Run: headless pygame with SDL's dummy video driver; simulated clock (each Clock.tick advances the game by its frame time, no real sleeping); random seed 0; keys injected as events and as key.get_pressed() state; mouse plan: one left click at the window centre at the start of phase 2, then a move to the lower-right quarter at the start of phase 3.
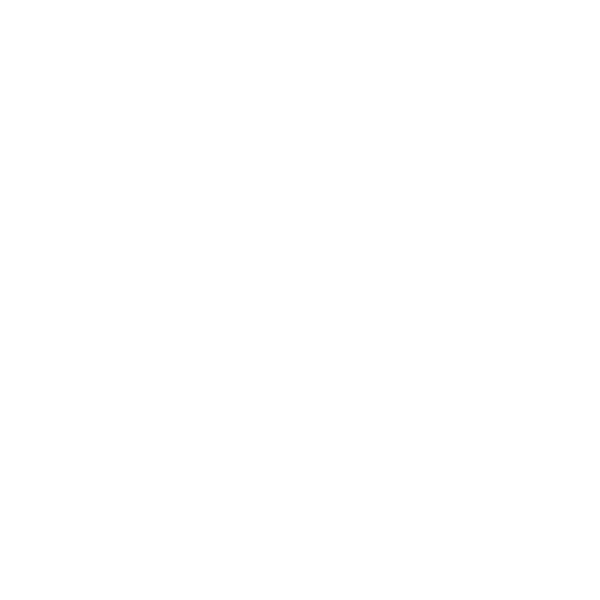
Frame 1 of 4 · flips 1–60 · no input
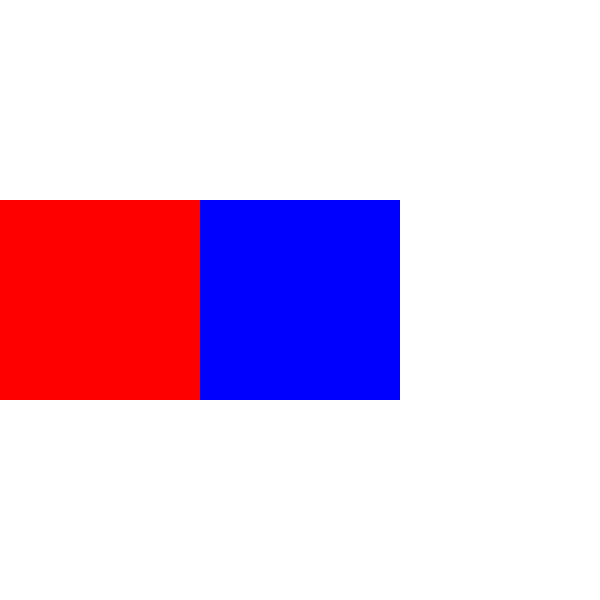
Frame 2 of 4 · flips 61–180 · clicked the window centre · tapped SPACE, RETURN · held RIGHT (→), D
Frame 3 of 4 · flips 181–300 · moved the mouse to the lower-right quarter · held DOWN (↓), S · screen unchanged from frame 2, image omitted
Frame 4 of 4 · flips 301–420 · held LEFT (←), A, UP (↑), W · screen unchanged from frame 3, image omitted

The pygame program that drew these frames:

import pygame
from pygame.locals import *
import random
pygame.init()


def count(array,element):
	"""
	count the number of time an element apears in a list

	count([0,1,0,2,3,4,0],0)
	>>> 3

	"""
	counter = 0
	for i in array:
		counter += (i == element)
	return counter

class gameboard:
	def __init__(self,bot):
		self.board = [list(["" for i in range(3)]) for j in range(3)]
		self.bot = bot
		self.players = ("x","o")
		self.width = 200*3
		self.height = 200*3
		self.window = pygame.display.set_mode((self.width,self.height))
		self.running = True
		self.turn = 0
		while self.running:
			self.update()
		pygame.quit()

	def fullBoard(self):
		"""
		check if the board is full, if it is, nobody wins
		"""
		for i in self.board:
			for j in i:
				if j == "":
					return False
		print("tie, nobody wins")
		self.running = False
		return True

	def minmax(self):
		if self.playHere((random.randint(0,2),random.randint(0,2)),self.players[1]):
			return
		else:
			self.minmax()

	def win(self,player):
		"""
		check if 3 same signs are aligned, if they are, somebody wins
		"""
		win = False
		for i in range(len(self.board)):
			if count(self.board[i],player) == 3:
				win = True
		for i in range(len(self.board)):
			if count([self.board[0][i],self.board[1][i],self.board[2][i]],player) == 3:
				win = True
		if count([self.board[0][0],self.board[1][1],self.board[2][2]],player) == 3:
			win = True
		if count([self.board[2][0],self.board[1][1],self.board[0][2]],player) == 3:
			win = True
		return win

	def playHere(self,pos,player):
		"""
		make a move at a given position
		"""
		if self.fullBoard():
			return 1
		if self.board[pos[0]][pos[1]] == "":
			self.board[pos[0]][pos[1]] = player
			return 1
		return 0

	def drawRect(self,w,h,x,y,color):
		"""
		draw a rectangle with a width, height, x and y coords and a color
		"""
		s = pygame.Surface((w,h))
		s.fill(color)
		self.window.blit(s, (x,y))

	def update(self):
		"""
		update the screen
		"""

		#quit
		for event in pygame.event.get():
			if event.type == QUIT:
				exit()

			#plays here event
			if event.type == MOUSEBUTTONUP:
				i = event.pos[0] * 3 / self.width
				j = event.pos[1] * 3 / self.height
				if self.playHere((int(i),int(j)),self.players[self.turn%2]):
					if self.win(self.players[self.turn%2]):
						print(f"{self.players[self.turn%2]} wins")
						exit()
					self.turn += 1

			#reset the game
			if event.type == KEYDOWN and event.key == 114:
				self.board = [list(["" for i in range(3)]) for j in range(3)]
				self.turn = 0

		#the bot plays
		if self.turn%2 == 1 and self.bot == True:
			self.minmax()
			if self.win(self.players[self.turn%2]):
				print("bot wins")
				self.running = False
			self.turn += 1

		#background
		self.drawRect(self.width,self.height,0,0,(255,255,255))

		#draw board
		for i in range(len(self.board)):
			rectWidth = self.width/len(self.board)
			rectHeight = self.height/len(self.board[i])
			for j in range(len(self.board[i])):
				if self.board[i][j] == "x":
					self.drawRect(rectWidth,rectHeight,rectWidth*i,rectHeight*j,(0,0,255))
				elif self.board[i][j] == "o":
					self.drawRect(rectWidth,rectHeight,rectWidth*i,rectHeight*j,(255,0,0))
			
		pygame.display.update()

gameboard(True)
